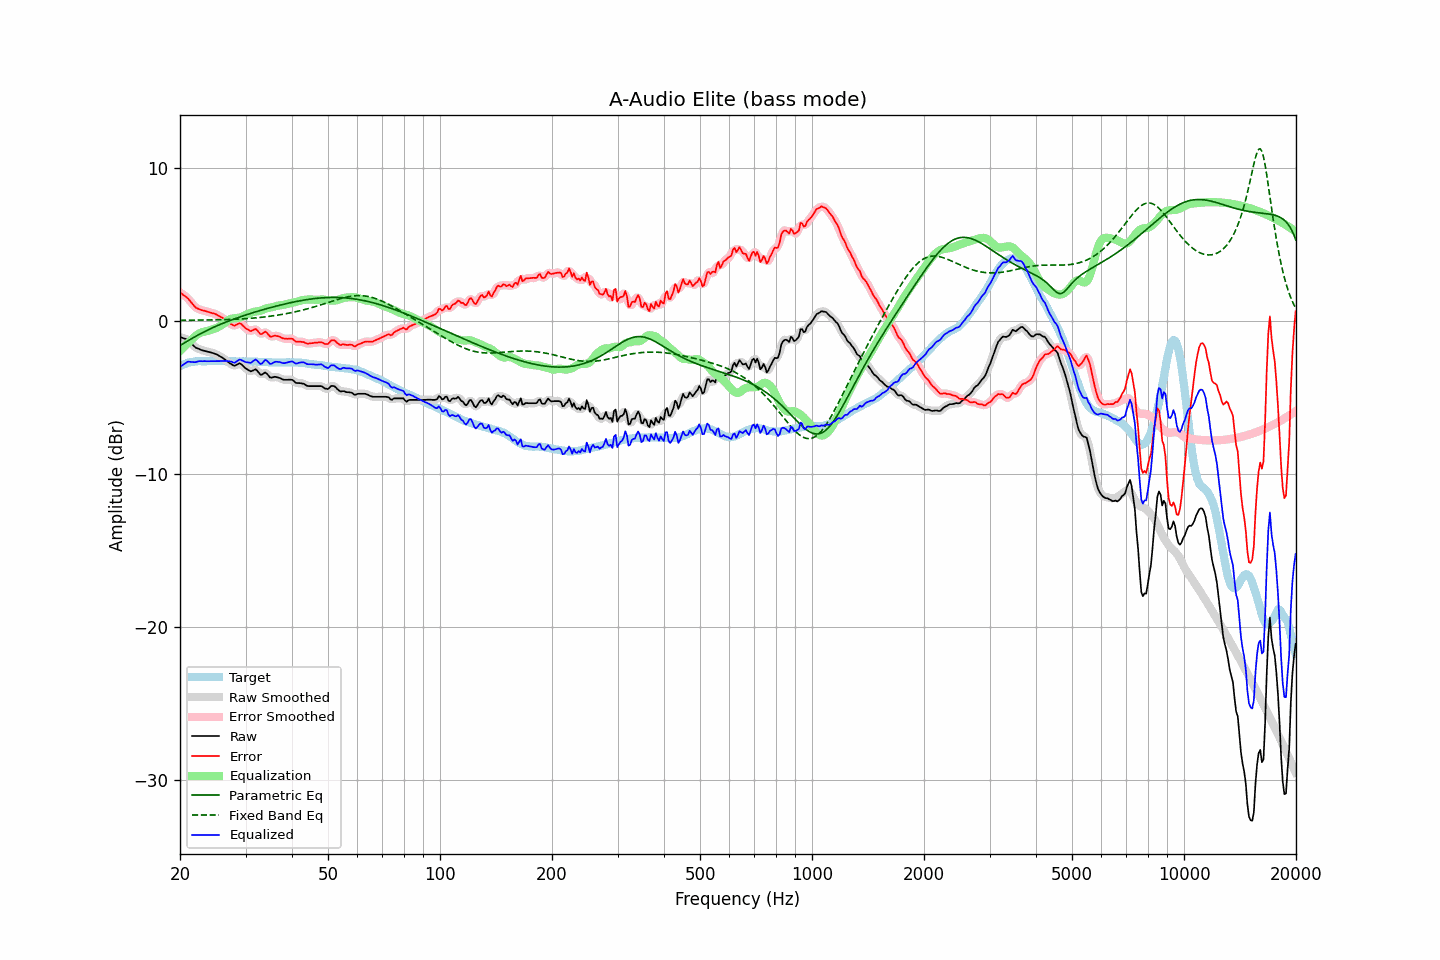

Values plotted in this chart, from the file beside it:
frequency, raw, error, smoothed, error_smoothed, equalization, parametric_eq, fixed_band_eq, equalized_raw, equalized_smoothed, target
20.00, -1.03, 1.89, -1.04, 1.88, -1.95, -1.58, 0.06, -2.98, -2.99, -2.93
20.20, -1.06, 1.81, -1.06, 1.82, -1.84, -1.52, 0.06, -2.90, -2.90, -2.88
20.40, -1.10, 1.72, -1.09, 1.74, -1.73, -1.46, 0.07, -2.83, -2.82, -2.83
20.61, -1.13, 1.66, -1.13, 1.66, -1.62, -1.39, 0.07, -2.75, -2.75, -2.80
20.81, -1.17, 1.57, -1.17, 1.58, -1.52, -1.33, 0.07, -2.69, -2.69, -2.75
21.02, -1.21, 1.49, -1.23, 1.48, -1.42, -1.27, 0.07, -2.63, -2.65, -2.71
21.23, -1.32, 1.36, -1.32, 1.36, -1.32, -1.21, 0.07, -2.64, -2.64, -2.69
21.44, -1.43, 1.23, -1.43, 1.23, -1.23, -1.15, 0.07, -2.66, -2.66, -2.67
21.66, -1.54, 1.10, -1.55, 1.10, -1.12, -1.09, 0.07, -2.66, -2.67, -2.65
21.87, -1.65, 0.98, -1.65, 0.98, -1.02, -1.03, 0.07, -2.67, -2.66, -2.64
22.09, -1.73, 0.88, -1.72, 0.89, -0.93, -0.97, 0.08, -2.66, -2.65, -2.62
22.31, -1.77, 0.83, -1.78, 0.83, -0.85, -0.91, 0.08, -2.63, -2.63, -2.61
22.54, -1.81, 0.79, -1.82, 0.78, -0.79, -0.85, 0.08, -2.60, -2.61, -2.61
22.76, -1.86, 0.74, -1.86, 0.75, -0.74, -0.80, 0.08, -2.61, -2.60, -2.61
22.99, -1.90, 0.71, -1.90, 0.72, -0.71, -0.74, 0.08, -2.61, -2.60, -2.62
23.22, -1.92, 0.69, -1.93, 0.69, -0.68, -0.69, 0.08, -2.60, -2.61, -2.62
23.45, -1.95, 0.66, -1.95, 0.66, -0.65, -0.64, 0.08, -2.61, -2.61, -2.62
23.69, -1.98, 0.62, -1.98, 0.63, -0.63, -0.58, 0.09, -2.61, -2.61, -2.61
23.92, -2.00, 0.60, -2.01, 0.60, -0.60, -0.53, 0.09, -2.61, -2.61, -2.61
24.16, -2.03, 0.57, -2.03, 0.57, -0.57, -0.48, 0.09, -2.61, -2.61, -2.61
24.40, -2.06, 0.53, -2.06, 0.54, -0.54, -0.43, 0.09, -2.60, -2.60, -2.60
24.65, -2.09, 0.51, -2.09, 0.51, -0.50, -0.39, 0.09, -2.60, -2.60, -2.61
24.89, -2.13, 0.47, -2.13, 0.47, -0.46, -0.34, 0.10, -2.60, -2.60, -2.61
25.14, -2.17, 0.43, -2.18, 0.42, -0.42, -0.29, 0.10, -2.59, -2.60, -2.61
25.39, -2.23, 0.36, -2.23, 0.37, -0.37, -0.25, 0.10, -2.60, -2.60, -2.60
25.65, -2.29, 0.30, -2.29, 0.31, -0.31, -0.20, 0.10, -2.60, -2.60, -2.60
25.91, -2.35, 0.25, -2.35, 0.25, -0.24, -0.16, 0.11, -2.59, -2.59, -2.61
26.16, -2.42, 0.18, -2.43, 0.18, -0.16, -0.12, 0.11, -2.59, -2.59, -2.61
26.43, -2.50, 0.10, -2.51, 0.10, -0.08, -0.07, 0.11, -2.59, -2.59, -2.61
26.69, -2.59, 0.01, -2.59, 0.02, -0.00, -0.03, 0.12, -2.60, -2.59, -2.61
26.96, -2.67, -0.07, -2.67, -0.06, 0.07, 0.01, 0.12, -2.60, -2.60, -2.61
27.23, -2.74, -0.14, -2.74, -0.14, 0.13, 0.05, 0.12, -2.61, -2.62, -2.61
27.50, -2.80, -0.20, -2.82, -0.21, 0.17, 0.09, 0.13, -2.64, -2.65, -2.61
27.77, -2.87, -0.26, -2.87, -0.26, 0.19, 0.13, 0.13, -2.69, -2.68, -2.62
28.05, -2.91, -0.30, -2.89, -0.27, 0.20, 0.16, 0.13, -2.71, -2.68, -2.62
28.33, -2.85, -0.23, -2.85, -0.23, 0.21, 0.20, 0.14, -2.64, -2.64, -2.63
28.62, -2.80, -0.18, -2.80, -0.18, 0.22, 0.24, 0.14, -2.58, -2.58, -2.63
28.90, -2.74, -0.13, -2.77, -0.15, 0.24, 0.28, 0.15, -2.50, -2.53, -2.62
29.19, -2.79, -0.17, -2.80, -0.18, 0.27, 0.31, 0.15, -2.52, -2.53, -2.63
29.48, -2.89, -0.28, -2.88, -0.26, 0.32, 0.35, 0.16, -2.58, -2.57, -2.62
29.78, -2.99, -0.37, -2.99, -0.37, 0.37, 0.38, 0.17, -2.62, -2.62, -2.63
30.08, -3.09, -0.48, -3.08, -0.46, 0.42, 0.42, 0.17, -2.67, -2.66, -2.62
30.38, -3.15, -0.53, -3.16, -0.54, 0.47, 0.45, 0.18, -2.68, -2.69, -2.63
30.68, -3.21, -0.59, -3.22, -0.60, 0.51, 0.48, 0.19, -2.70, -2.71, -2.63
30.99, -3.27, -0.65, -3.25, -0.62, 0.56, 0.52, 0.20, -2.72, -2.69, -2.63
31.30, -3.23, -0.60, -3.22, -0.59, 0.59, 0.55, 0.21, -2.64, -2.63, -2.64
31.61, -3.18, -0.55, -3.18, -0.55, 0.62, 0.58, 0.21, -2.56, -2.56, -2.64
31.93, -3.13, -0.50, -3.17, -0.53, 0.64, 0.62, 0.22, -2.49, -2.53, -2.64
32.24, -3.23, -0.58, -3.24, -0.60, 0.65, 0.65, 0.23, -2.57, -2.59, -2.65
32.57, -3.35, -0.71, -3.35, -0.71, 0.67, 0.68, 0.24, -2.69, -2.68, -2.65
32.89, -3.48, -0.84, -3.45, -0.80, 0.69, 0.71, 0.25, -2.79, -2.76, -2.65
33.22, -3.48, -0.83, -3.46, -0.80, 0.73, 0.74, 0.27, -2.76, -2.73, -2.66
33.55, -3.41, -0.76, -3.42, -0.76, 0.77, 0.77, 0.28, -2.64, -2.64, -2.66
33.89, -3.34, -0.68, -3.39, -0.72, 0.82, 0.80, 0.29, -2.53, -2.57, -2.67
34.23, -3.41, -0.75, -3.43, -0.77, 0.85, 0.83, 0.30, -2.56, -2.58, -2.67
34.57, -3.54, -0.87, -3.54, -0.86, 0.87, 0.86, 0.32, -2.67, -2.66, -2.68
34.92, -3.67, -1.00, -3.63, -0.96, 0.89, 0.89, 0.33, -2.78, -2.75, -2.68
35.27, -3.68, -1.00, -3.67, -0.99, 0.91, 0.91, 0.34, -2.77, -2.76, -2.69
35.62, -3.65, -0.97, -3.66, -0.98, 0.94, 0.94, 0.36, -2.71, -2.72, -2.69
35.97, -3.62, -0.94, -3.64, -0.95, 0.97, 0.97, 0.37, -2.65, -2.67, -2.69
... 635 more rows
